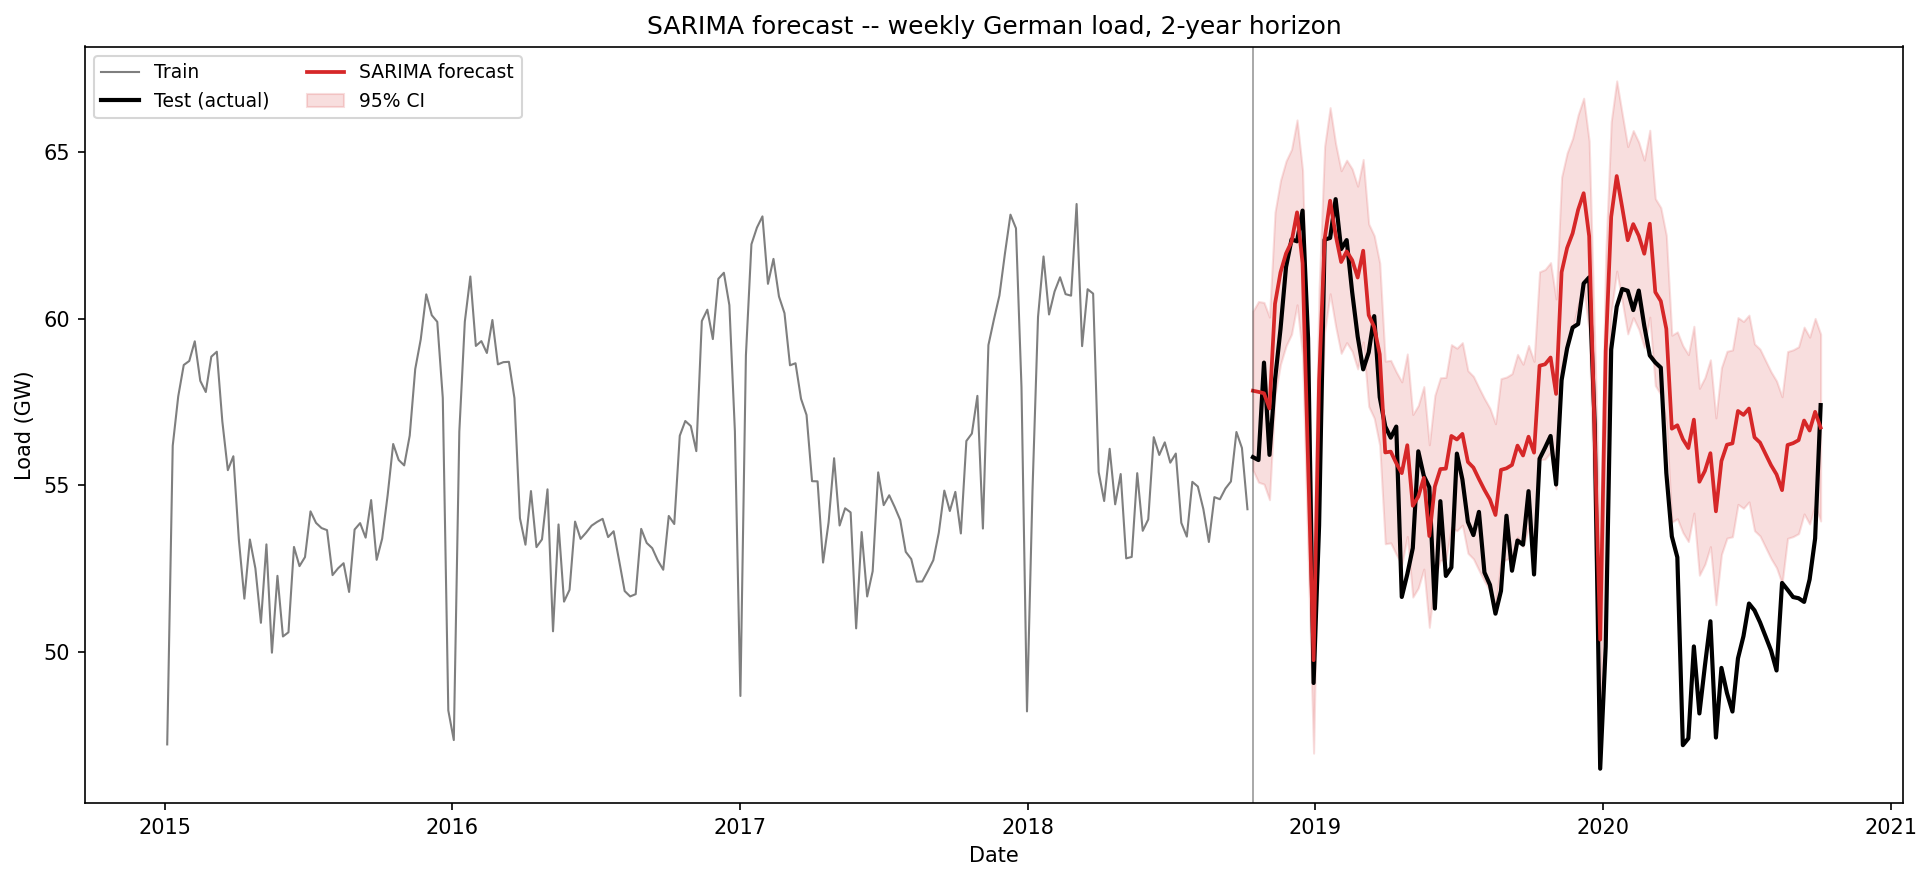

Data behind this chart, as committed beside it:
date, actual, forecast, lower, upper
2018-10-14 00:00:00+00:00, 55.85, 57.84, 55.45, 60.23
2018-10-21 00:00:00+00:00, 55.76, 57.81, 55.1, 60.52
2018-10-28 00:00:00+00:00, 58.68, 57.76, 55.04, 60.49
2018-11-04 00:00:00+00:00, 55.92, 57.31, 54.57, 60.05
2018-11-11 00:00:00+00:00, 58.16, 60.45, 57.7, 63.2
2018-11-18 00:00:00+00:00, 59.7, 61.39, 58.64, 64.15
2018-11-25 00:00:00+00:00, 61.55, 61.96, 59.19, 64.73
2018-12-02 00:00:00+00:00, 62.38, 62.31, 59.54, 65.08
2018-12-09 00:00:00+00:00, 62.32, 63.19, 60.42, 65.96
2018-12-16 00:00:00+00:00, 63.24, 61.67, 58.89, 64.45
2018-12-23 00:00:00+00:00, 59.41, 55.7, 52.92, 58.48
2018-12-30 00:00:00+00:00, 49.08, 49.76, 46.97, 52.55
2019-01-06 00:00:00+00:00, 53.81, 58.14, 55.35, 60.93
2019-01-13 00:00:00+00:00, 62.37, 62.38, 59.6, 65.17
2019-01-20 00:00:00+00:00, 62.42, 63.54, 60.75, 66.33
2019-01-27 00:00:00+00:00, 63.59, 62.51, 59.77, 65.25
2019-02-03 00:00:00+00:00, 62.09, 61.7, 58.96, 64.44
2019-02-10 00:00:00+00:00, 62.36, 62.02, 59.28, 64.76
2019-02-17 00:00:00+00:00, 60.8, 61.76, 59.02, 64.49
2019-02-24 00:00:00+00:00, 59.47, 61.24, 58.5, 63.98
2019-03-03 00:00:00+00:00, 58.48, 62.04, 59.3, 64.78
2019-03-10 00:00:00+00:00, 58.99, 60.11, 57.37, 62.85
2019-03-17 00:00:00+00:00, 60.08, 59.75, 57.02, 62.49
2019-03-24 00:00:00+00:00, 57.65, 58.94, 56.2, 61.67
2019-03-31 00:00:00+00:00, 56.77, 55.99, 53.25, 58.73
2019-04-07 00:00:00+00:00, 56.43, 56.02, 53.28, 58.75
2019-04-14 00:00:00+00:00, 56.77, 55.67, 52.93, 58.41
2019-04-21 00:00:00+00:00, 51.66, 55.37, 52.63, 58.11
2019-04-28 00:00:00+00:00, 52.34, 56.21, 53.47, 58.94
2019-05-05 00:00:00+00:00, 53.12, 54.39, 51.65, 57.13
2019-05-12 00:00:00+00:00, 56.02, 54.66, 51.93, 57.4
2019-05-19 00:00:00+00:00, 55.29, 55.23, 52.49, 57.97
2019-05-26 00:00:00+00:00, 54.95, 53.48, 50.75, 56.22
2019-06-02 00:00:00+00:00, 51.31, 54.97, 52.23, 57.7
2019-06-09 00:00:00+00:00, 54.53, 55.49, 52.75, 58.23
2019-06-16 00:00:00+00:00, 52.29, 55.5, 52.77, 58.24
2019-06-23 00:00:00+00:00, 52.54, 56.49, 53.75, 59.22
2019-06-30 00:00:00+00:00, 55.96, 56.38, 53.64, 59.12
2019-07-07 00:00:00+00:00, 55.18, 56.55, 53.81, 59.28
2019-07-14 00:00:00+00:00, 53.91, 55.7, 52.97, 58.44
2019-07-21 00:00:00+00:00, 53.51, 55.54, 52.8, 58.27
2019-07-28 00:00:00+00:00, 54.21, 55.19, 52.46, 57.93
2019-08-04 00:00:00+00:00, 52.39, 54.87, 52.13, 57.61
2019-08-11 00:00:00+00:00, 52.02, 54.58, 51.84, 57.31
2019-08-18 00:00:00+00:00, 51.16, 54.11, 51.38, 56.85
2019-08-25 00:00:00+00:00, 51.84, 55.47, 52.73, 58.21
2019-09-01 00:00:00+00:00, 54.09, 55.51, 52.78, 58.25
2019-09-08 00:00:00+00:00, 52.44, 55.62, 52.88, 58.35
2019-09-15 00:00:00+00:00, 53.35, 56.2, 53.46, 58.93
2019-09-22 00:00:00+00:00, 53.22, 55.9, 53.16, 58.64
2019-09-29 00:00:00+00:00, 54.83, 56.46, 53.73, 59.2
2019-10-06 00:00:00+00:00, 52.33, 55.98, 53.25, 58.72
2019-10-13 00:00:00+00:00, 55.8, 58.59, 55.77, 61.41
2019-10-20 00:00:00+00:00, 56.13, 58.63, 55.79, 61.48
2019-10-27 00:00:00+00:00, 56.48, 58.84, 55.99, 61.68
2019-11-03 00:00:00+00:00, 55.03, 57.75, 54.9, 60.59
2019-11-10 00:00:00+00:00, 58.16, 61.4, 58.55, 64.25
2019-11-17 00:00:00+00:00, 59.11, 62.13, 59.28, 64.97
2019-11-24 00:00:00+00:00, 59.74, 62.56, 59.71, 65.41
2019-12-01 00:00:00+00:00, 59.84, 63.27, 60.42, 66.12
... 44 more rows
